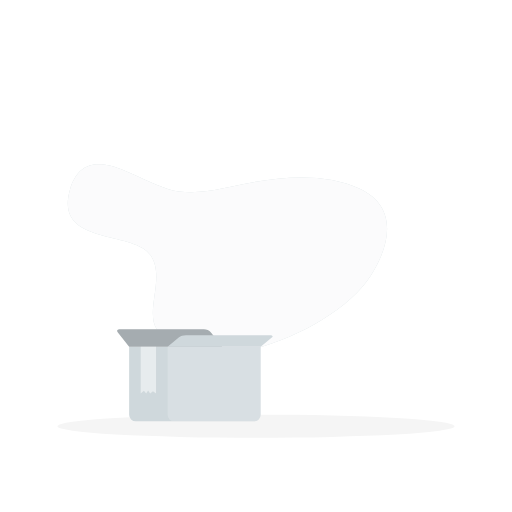
t = 0.00 s
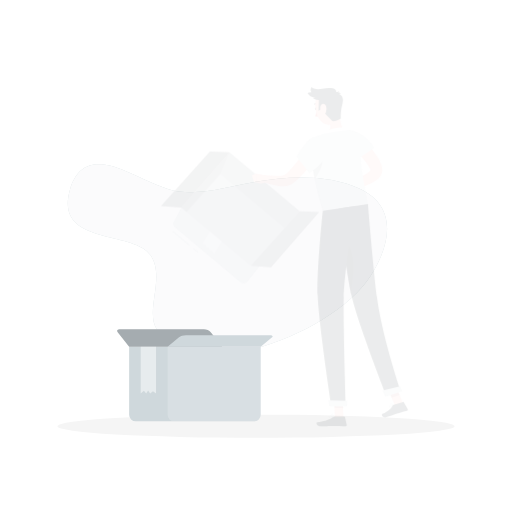
t = 0.25 s
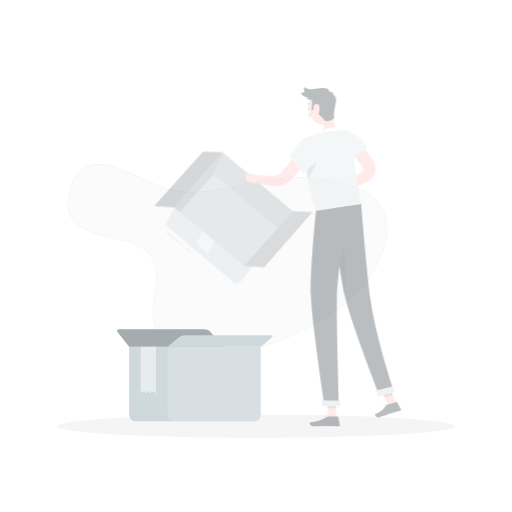
t = 0.50 s
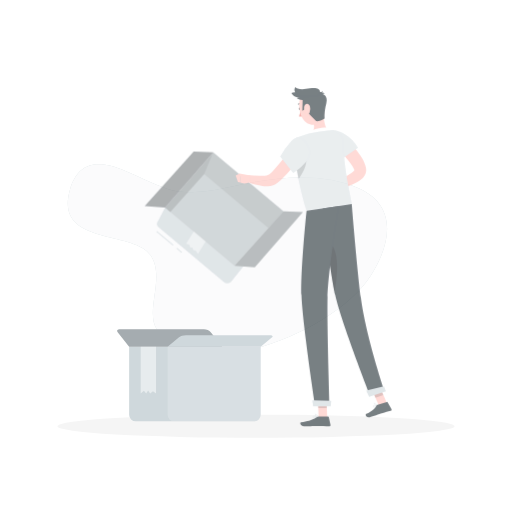
t = 0.75 s
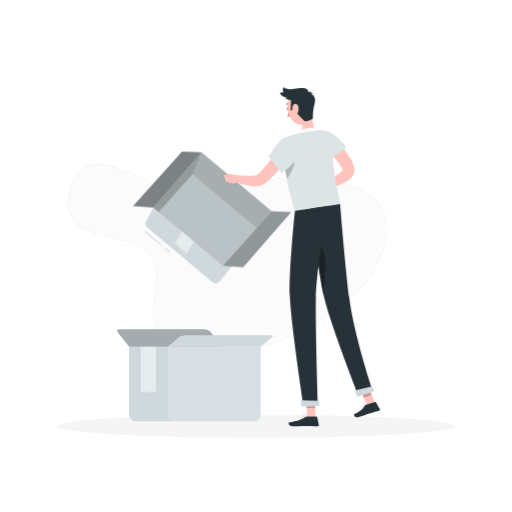
t = 1.00 s

The animated SVG that drew these frames (rendered in a browser with its animation timeline set to each time). Animation: 1 CSS @keyframes rule; one cycle of 1.00 s.

<svg class="animated" id="freepik_stories-empty" xmlns="http://www.w3.org/2000/svg" viewBox="0 0 500 500" version="1.1" xmlns:xlink="http://www.w3.org/1999/xlink" xmlns:svgjs="http://svgjs.com/svgjs"><style>svg#freepik_stories-empty:not(.animated) .animable {opacity: 0;}svg#freepik_stories-empty.animated #freepik--Character--inject-2 {animation: 1s 1 forwards ease-in slideRight;animation-delay: 0.0s;}            @keyframes slideRight {                0% {                    opacity: 0;                    transform: translateX(30px);                }                100% {                    opacity: 1;                    transform: translateX(0);                }            }        </style><g id="freepik--background-simple--inject-2" class="animable" style="transform-origin: 222.12px 253.302px;"><path d="M219.12,183.7q2.61-.55,5.18-1.16c42.22-9.73,90.5-15.37,127.11,1.79,35.89,16.81,31.48,52.44,10.49,85.16-35.93,56-172,109.14-208.72,52.2-11.87-18.4,8.59-50.8-6.13-72.49-16.76-24.7-94.32-9.08-78.82-63.65,8.59-30.26,30.63-28.48,54.31-18.66,13.59,5.63,26.57,12.64,40.63,17.4C180.24,190.08,200.16,187.76,219.12,183.7Z" style="fill: rgb(207, 216, 220); transform-origin: 222.12px 253.302px;" id="elzc4fi50d1hj" class="animable"></path><g id="elfml3tzl0xy"><path d="M219.12,183.7q2.61-.55,5.18-1.16c42.22-9.73,90.5-15.37,127.11,1.79,35.89,16.81,31.48,52.44,10.49,85.16-35.93,56-172,109.14-208.72,52.2-11.87-18.4,8.59-50.8-6.13-72.49-16.76-24.7-94.32-9.08-78.82-63.65,8.59-30.26,30.63-28.48,54.31-18.66,13.59,5.63,26.57,12.64,40.63,17.4C180.24,190.08,200.16,187.76,219.12,183.7Z" style="fill: rgb(255, 255, 255); opacity: 0.9; transform-origin: 222.12px 253.302px;" class="animable"></path></g></g><g id="freepik--Shadow--inject-2" class="animable" style="transform-origin: 250px 416.24px;"><ellipse id="freepik--path--inject-2" cx="250" cy="416.24" rx="193.89" ry="11.32" style="fill: rgb(245, 245, 245); transform-origin: 250px 416.24px;" class="animable"></ellipse></g><g id="freepik--Box--inject-2" class="animable" style="transform-origin: 190.331px 366.505px;"><path d="M126.11,338.69H254.55a0,0,0,0,1,0,0V405a6.47,6.47,0,0,1-6.47,6.47H132.58a6.47,6.47,0,0,1-6.47-6.47V338.69A0,0,0,0,1,126.11,338.69Z" style="fill: rgb(207, 216, 220); transform-origin: 190.33px 375.08px;" id="elmdm97c69x3p" class="animable"></path><path d="M126.11,338.69H217l-11.18-14.31c-1.23-1.57-4.27-2.84-6.8-2.84H117.28c-2.52,0-3.58,1.27-2.35,2.84Z" style="fill: rgb(207, 216, 220); transform-origin: 165.709px 330.115px;" id="elwmlik7q0y1j" class="animable"></path><g id="elbcws5b1ia48"><path d="M126.11,338.69H217l-11.18-14.31c-1.23-1.57-4.27-2.84-6.8-2.84H117.28c-2.52,0-3.58,1.27-2.35,2.84Z" style="opacity: 0.2; transform-origin: 165.709px 330.115px;" class="animable"></path></g><path d="M254.55,338.69H163.67l11.18-9.33c1.23-1,4.27-1.85,6.8-1.85h81.73c2.53,0,3.58.83,2.35,1.85Z" style="fill: rgb(207, 216, 220); transform-origin: 214.957px 333.1px;" id="elczpdmwl2wgj" class="animable"></path><g id="el2n114o8kq6m"><path d="M163.67,338.69h90.88a0,0,0,0,1,0,0V405a6.47,6.47,0,0,1-6.47,6.47H170.14a6.47,6.47,0,0,1-6.47-6.47V338.69A0,0,0,0,1,163.67,338.69Z" style="fill: rgb(255, 255, 255); opacity: 0.2; transform-origin: 209.11px 375.08px;" class="animable"></path></g><g id="el8nk2wi3r2xg"><polygon points="137.39 338.69 137.39 384.17 140.53 381.69 142.74 384.17 144.66 381.41 146.63 384.17 149.37 382.1 152.39 384.17 152.39 338.69 137.39 338.69" style="fill: rgb(255, 255, 255); opacity: 0.5; transform-origin: 144.89px 361.43px;" class="animable"></polygon></g></g><g id="freepik--Character--inject-2" class="animable" style="transform-origin: 250.528px 250.65px;"><line x1="157.72" y1="239.48" x2="141.57" y2="225.92" style="fill: none; stroke: rgb(207, 216, 220); stroke-miterlimit: 10; transform-origin: 149.645px 232.7px;" id="el4ldmcmgd1kp" class="animable"></line><line x1="166.09" y1="246.51" x2="161.17" y2="242.37" style="fill: none; stroke: rgb(207, 216, 220); stroke-miterlimit: 10; transform-origin: 163.63px 244.44px;" id="elxnsn3spwhh" class="animable"></line><path d="M214.47,274.89l53.28-66.59-70.94-59.56-47,53.93-7,13.49a3.76,3.76,0,0,0,.47,5.49l64,53.74A5.3,5.3,0,0,0,214.47,274.89Z" style="fill: rgb(207, 216, 220); transform-origin: 204.792px 212.652px;" id="elkcwrznm4lmj" class="animable"></path><g id="el4g50r78rj2o"><polygon points="177.93 225.78 170.26 238.13 173.35 238.8 174.4 241.66 176.45 241.78 177.4 244.23 179.91 244.96 181.84 248.03 189.51 235.68 177.93 225.78" style="fill: rgb(255, 255, 255); opacity: 0.5; transform-origin: 179.885px 236.905px;" class="animable"></polygon></g><g id="elwi3v1milt8"><polygon points="265.43 206.35 217.65 259.65 149.78 202.67 196.81 148.74 265.43 206.35" style="opacity: 0.1; transform-origin: 207.605px 204.195px;" class="animable"></polygon></g><polygon points="265.43 206.35 217.65 259.65 237.43 261.11 284.47 207.18 265.43 206.35" style="fill: rgb(207, 216, 220); transform-origin: 251.06px 233.73px;" id="elwfdjb4g5bbp" class="animable"></polygon><g id="el2u2zmuev8g1"><polygon points="265.43 206.35 217.65 259.65 237.43 261.11 284.47 207.18 265.43 206.35" style="opacity: 0.3; transform-origin: 251.06px 233.73px;" class="animable"></polygon></g><polygon points="177.78 147.9 129.99 201.21 149.78 202.67 196.81 148.74 177.78 147.9" style="fill: rgb(207, 216, 220); transform-origin: 163.4px 175.285px;" id="elkgb25q8tv5" class="animable"></polygon><g id="elthwb2kycp78"><polygon points="177.78 147.9 129.99 201.21 149.78 202.67 196.81 148.74 177.78 147.9" style="opacity: 0.4; transform-origin: 163.4px 175.285px;" class="animable"></polygon></g><g id="elyghkzyv5x1l"><polygon points="250.72 222.76 265.43 206.35 196.81 148.74 188.03 169.9 250.72 222.76" style="opacity: 0.1; transform-origin: 226.73px 185.75px;" class="animable"></polygon></g><g id="el3ysqz6jwg9n"><polygon points="149.78 202.67 196.81 148.74 188.03 169.9 154.91 206.98 149.78 202.67" style="opacity: 0.2; transform-origin: 173.295px 177.86px;" class="animable"></polygon></g><path d="M282,106c.19.64,0,1.27-.42,1.39s-.91-.3-1.1-.94,0-1.27.42-1.4S281.82,105.36,282,106Z" style="fill: rgb(38, 50, 56); transform-origin: 281.24px 106.219px;" id="elek1tbwszx8" class="animable"></path><path d="M282.07,107.26a24,24,0,0,1-1.46,6.43,3.89,3.89,0,0,0,3.26-.33Z" style="fill: rgb(237, 132, 126); transform-origin: 282.24px 110.582px;" id="el87a12gw4t5" class="animable"></path><path d="M283.33,101.73a.4.4,0,0,0,.18-.22.38.38,0,0,0-.24-.5,3.9,3.9,0,0,0-3.58.41.4.4,0,0,0,.48.63h0a3.12,3.12,0,0,1,2.84-.3A.4.4,0,0,0,283.33,101.73Z" style="fill: rgb(38, 50, 56); transform-origin: 281.555px 101.426px;" id="el6diozdmqltp" class="animable"></path><path d="M304.24,110.28c.44,5.3,1.75,15,4.88,17.24,0,0-.74,6.37-12,8-12.34,1.82-6.8-5.26-6.8-5.26,6.49-2.6,5.58-7.57,3.72-12.09l4.76-5.46C300.63,110.69,304,107.57,304.24,110.28Z" style="fill: rgb(255, 195, 189); transform-origin: 299.1px 122.521px;" id="elq0zir7u21jd" class="animable"></path><path d="M313.15,130.11c1-.91-1-4.55-2.23-5.06-3.22-1.35-16.39,0-21.34,4.25a5.46,5.46,0,0,0-.39,4.69Z" style="fill: rgb(255, 255, 255); transform-origin: 301.128px 129.268px;" id="elpjyykohw9c8" class="animable"></path><path d="M355.09,397.41a2.68,2.68,0,0,1-2.08.06.82.82,0,0,1-.27-.9.91.91,0,0,1,.46-.62c1.08-.63,3.75.2,3.86.24a.19.19,0,0,1,.14.16.2.2,0,0,1-.1.2A10.76,10.76,0,0,1,355.09,397.41Zm-1.46-1.22-.23.1a.54.54,0,0,0-.27.36c-.07.36.07.47.11.5.48.34,2.11-.15,3.24-.72A6.55,6.55,0,0,0,353.63,396.19Z" style="fill: rgb(207, 216, 220); transform-origin: 354.95px 396.683px;" id="elnw0u8zl590b" class="animable"></path><path d="M357.06,396.56a.17.17,0,0,1-.1,0c-1-.2-3.09-1.45-3.2-2.39a.64.64,0,0,1,.45-.68,1.08,1.08,0,0,1,.88,0c1.16.48,2.06,2.72,2.09,2.81a.18.18,0,0,1,0,.2A.15.15,0,0,1,357.06,396.56Zm-2.6-2.73a.16.16,0,0,0-.09,0c-.23.1-.22.22-.21.27.06.56,1.48,1.57,2.49,1.94-.3-.65-1-1.91-1.71-2.21A.67.67,0,0,0,354.46,393.83Z" style="fill: rgb(207, 216, 220); transform-origin: 355.483px 394.982px;" id="elo622xjc9jc" class="animable"></path><path d="M296.48,408.15c-1.07,0-2.1-.15-2.45-.63a.74.74,0,0,1,0-.86,1,1,0,0,1,.62-.47c1.39-.37,4.31,1.29,4.43,1.36a.19.19,0,0,1-.06.36A14.14,14.14,0,0,1,296.48,408.15Zm-1.32-1.62a1.13,1.13,0,0,0-.38.05.63.63,0,0,0-.39.27c-.14.25-.09.37,0,.44.39.54,2.5.55,4,.33A8.88,8.88,0,0,0,295.16,406.53Z" style="fill: rgb(207, 216, 220); transform-origin: 296.54px 407.143px;" id="eldoryzf018tj" class="animable"></path><path d="M299,407.92l-.08,0c-1-.45-3-2.26-2.85-3.2,0-.22.2-.5.74-.55a1.42,1.42,0,0,1,1.09.34c1.07.87,1.29,3.12,1.3,3.21a.18.18,0,0,1-.08.18A.19.19,0,0,1,299,407.92Zm-2-3.38h-.12c-.36,0-.38.18-.39.22-.09.57,1.27,2,2.29,2.61a4.57,4.57,0,0,0-1.1-2.58A1,1,0,0,0,297,404.54Z" style="fill: rgb(207, 216, 220); transform-origin: 297.632px 406.042px;" id="eltxil25j1ei" class="animable"></path><polygon points="308.18 407.72 299.83 407.72 299 388.4 307.35 388.4 308.18 407.72" style="fill: rgb(255, 195, 189); transform-origin: 303.59px 398.06px;" id="el01ird5odlr81" class="animable"></polygon><polygon points="366.83 394.53 359.14 397.18 351.16 378.97 358.85 376.32 366.83 394.53" style="fill: rgb(255, 195, 189); transform-origin: 358.995px 386.75px;" id="elfbgtu8c6wjk" class="animable"></polygon><path d="M357.31,395.27l9-2.75a.73.73,0,0,1,.85.34l3.75,6.6a1.23,1.23,0,0,1-.73,1.78c-3.15.91-4.72,1.19-8.66,2.4-2.43.74-8.55,3.06-12,3.75s-4.56-2.61-3.22-3.2c6-2.65,8.46-5.66,9.89-8A2.06,2.06,0,0,1,357.31,395.27Z" style="fill: rgb(38, 50, 56); transform-origin: 358.407px 399.986px;" id="el7xw1cy7o2v8" class="animable"></path><path d="M299.89,406.75H309a.74.74,0,0,1,.71.57l1.65,7.42a1.21,1.21,0,0,1-1.2,1.48c-3.29-.05-8-.25-12.17-.25-4.83,0-6.86.27-12.53.27-3.42,0-4.37-3.46-2.94-3.78,6.53-1.43,9.72-1.58,15.36-5.06A3.93,3.93,0,0,1,299.89,406.75Z" style="fill: rgb(38, 50, 56); transform-origin: 296.634px 411.495px;" id="elyorxp4q4mw" class="animable"></path><path d="M324.14,132.84c2.43,2.23,4.53,4.46,6.71,6.79s4.2,4.74,6.16,7.31a69.73,69.73,0,0,1,5.56,8.24,35.94,35.94,0,0,1,2.34,4.94c.17.47.34.92.48,1.43a15.56,15.56,0,0,1,.41,1.57l.17.83.12.92a9.65,9.65,0,0,1,0,2.54,10.61,10.61,0,0,1-1.72,4.44,14.75,14.75,0,0,1-2.3,2.65,26.68,26.68,0,0,1-4.56,3.33,59.23,59.23,0,0,1-9,4.19,108.45,108.45,0,0,1-18.18,5l-1.75-6c5.43-2.35,10.93-4.89,16-7.6a60.56,60.56,0,0,0,7.11-4.38,16,16,0,0,0,2.59-2.3,3.63,3.63,0,0,0,.59-.85c.08-.17,0-.15-.1.21-.07.67-.06.15-.22-.21-.05-.17-.14-.4-.23-.62s-.2-.47-.31-.71a31.64,31.64,0,0,0-1.81-3.17,75.58,75.58,0,0,0-5-6.61c-1.84-2.18-3.78-4.35-5.77-6.48s-4.08-4.28-6-6.26Z" style="fill: rgb(255, 195, 189); transform-origin: 327.377px 159.93px;" id="el23hzid460jb" class="animable"></path><path d="M310.87,180.07,303,182.45l5.06,8.32s4.65-1.92,5.68-5.87Z" style="fill: rgb(255, 195, 189); transform-origin: 308.37px 185.42px;" id="el2bymiem39ro" class="animable"></path><polygon points="299.82 185.4 302.92 192.26 308.01 190.78 302.95 182.45 299.82 185.4" style="fill: rgb(255, 195, 189); transform-origin: 303.915px 187.355px;" id="elk4pugcuftqs" class="animable"></polygon><path d="M305.7,135.1c-.75,8,16.17,20.38,16.17,20.38l16.29-11.15a34.28,34.28,0,0,0-12-12.75C316.82,125.6,306.64,125.16,305.7,135.1Z" style="fill: rgb(207, 216, 220); transform-origin: 321.918px 141.397px;" id="elw0csbs3itnf" class="animable"></path><g id="elplp81on1wx"><g style="opacity: 0.3; transform-origin: 321.918px 141.397px;" class="animable"><path d="M305.7,135.1c-.75,8,16.17,20.38,16.17,20.38l16.29-11.15a34.28,34.28,0,0,0-12-12.75C316.82,125.6,306.64,125.16,305.7,135.1Z" style="fill: rgb(255, 255, 255); transform-origin: 321.918px 141.397px;" id="el37blf79pmy4" class="animable"></path></g></g><path d="M278,134.46s-7.31,11.22,10.05,71.4l44.14-6.52c-.62-6.1-8-32.71-8.25-61.8A10.4,10.4,0,0,0,313,127.23c-1.28.07-2.6.16-3.91.29a164.5,164.5,0,0,0-18.76,2.77A84.63,84.63,0,0,0,278,134.46Z" style="fill: rgb(207, 216, 220); transform-origin: 304.331px 166.538px;" id="elngb3r5obze" class="animable"></path><g id="el65sdwzimm0x"><g style="opacity: 0.3; transform-origin: 304.331px 166.538px;" class="animable"><path d="M278,134.46s-7.31,11.22,10.05,71.4l44.14-6.52c-.62-6.1-8-32.71-8.25-61.8A10.4,10.4,0,0,0,313,127.23c-1.28.07-2.6.16-3.91.29a164.5,164.5,0,0,0-18.76,2.77A84.63,84.63,0,0,0,278,134.46Z" style="fill: rgb(255, 255, 255); transform-origin: 304.331px 166.538px;" id="elkosbwe31zii" class="animable"></path></g></g><g id="elximy8s5p7cc"><path d="M276.92,153.8l.15-.17,10.38.92c1.58,6.7-4.2,15.84-7.25,20.08A195,195,0,0,1,276.92,153.8Z" style="opacity: 0.2; transform-origin: 282.319px 164.13px;" class="animable"></path></g><g id="eldz8lf6sns5"><polygon points="299 388.41 299.43 398.37 307.78 398.37 307.35 388.41 299 388.41" style="opacity: 0.2; transform-origin: 303.39px 393.39px;" class="animable"></polygon></g><g id="el36c693tjpsa"><polygon points="358.85 376.32 351.16 378.97 355.28 388.36 362.97 385.71 358.85 376.32" style="opacity: 0.2; transform-origin: 357.065px 382.34px;" class="animable"></polygon></g><path d="M303.15,98.32c1.84,8.07,3.32,12.7.51,18-4.22,7.89-15.08,7.13-19.29-.23-3.79-6.63-6.17-18.71.67-24.15A11.3,11.3,0,0,1,303.15,98.32Z" style="fill: rgb(255, 195, 189); transform-origin: 292.959px 105.691px;" id="elikrtjwxguyo" class="animable"></path><path d="M286.94,106.23l-3.07,1.88.29-10.5A9.07,9.07,0,0,1,278.6,96c1.11-1.06,18.39-7.11,23.78-6.06.56-.23,1.24-1.27,1.24-1.27s.21,1.31-.7,1.81c.66-.13,2.31.19,2.77,1.16a3.61,3.61,0,0,0-2.29.13s6,.91,3.87,9.23c-2.39,9.17-1.6,14.44-1.6,14.44s-4.46,3.45-8.34,2.81C293.19,113.69,287.21,108.21,286.94,106.23Z" style="fill: rgb(38, 50, 56); transform-origin: 293.164px 103.5px;" id="eldkcgmakjia8" class="animable"></path><path d="M281.06,95.17c-4.87,0-6.62-2.38-7.87-4.38,3.5-.37,10.79-2.62,16.2-3s11.34.63,9.55,3S281.06,95.17,281.06,95.17Z" style="fill: rgb(38, 50, 56); transform-origin: 286.228px 91.441px;" id="elw1x3q0s8oto" class="animable"></path><path d="M282.13,93c-4-.56-7.9-4.33-4.9-7.94,1.11,2.65,8.6,2.34,13.92,1.23,7-1.46,11.85.9,9.37,5.67C299.16,94.57,282.13,93,282.13,93Z" style="fill: rgb(38, 50, 56); transform-origin: 288.672px 89.2641px;" id="elt4kmdznk0b" class="animable"></path><path d="M291.26,103.84a9.39,9.39,0,0,1-.26,6c-1,2.51-3.22,2-4.38-.17-1-2-1.76-5.63-.06-7.44S290.54,101.47,291.26,103.84Z" style="fill: rgb(255, 195, 189); transform-origin: 288.593px 106.417px;" id="elbve17zucw9s" class="animable"></path><path d="M303.71,203.55s7.16,60.95,12.36,84.83c5.69,26.16,33.76,97.48,33.76,97.48l14-4.84s-18-53.7-22.78-90.27c-3.67-28.08-8.9-91.41-8.9-91.41Z" style="fill: rgb(38, 50, 56); transform-origin: 333.77px 292.6px;" id="el0jp03v3v39w" class="animable"></path><path d="M346.25,381.38c-.07,0,2.87,6,2.87,6l16.35-5.31-1.92-4.88Z" style="fill: rgb(207, 216, 220); transform-origin: 355.859px 382.285px;" id="ela8toy28evm" class="animable"></path><g id="elfhf8twn3c0r"><path d="M307.66,234.82c2.24,16.94,5.11,37,7.63,49.81C319,265,319.87,240.21,307.66,234.82Z" style="opacity: 0.3; transform-origin: 312.694px 259.725px;" class="animable"></path></g><path d="M288.05,205.86s-5.94,57.26-5,82.7c.94,26.46,13.3,107.88,13.3,107.88h14.13s-2.6-79.88-2-105.86c.69-28.33,11.31-89.41,11.31-89.41Z" style="fill: rgb(38, 50, 56); transform-origin: 301.37px 298.805px;" id="elvj8sz37ut8" class="animable"></path><path d="M293.6,390.81c-.06,0,.8,5.86.8,5.86h17.19l.47-5.23Z" style="fill: rgb(207, 216, 220); transform-origin: 302.829px 393.74px;" id="elif6r7ktep4" class="animable"></path><path d="M285.31,148.52c-1.56,2.48-3.14,4.71-4.78,7s-3.36,4.5-5.11,6.7a126.58,126.58,0,0,1-11.57,12.62c-1.12,1-2.15,2-3.36,2.91l-.88.71-.44.35c-.16.13-.23.2-.56.44a12.58,12.58,0,0,1-3.23,1.66,18.78,18.78,0,0,1-5.53,1,30.82,30.82,0,0,1-4.77-.21,60.07,60.07,0,0,1-16.75-4.74l1.73-6a110.14,110.14,0,0,0,15.42.74,30.51,30.51,0,0,0,3.4-.37,8.18,8.18,0,0,0,2.44-.76c.24-.13.37-.26.34-.29s.13-.13.22-.22l.34-.31.67-.63c.9-.8,1.75-1.77,2.63-2.65,1.73-1.86,3.45-3.77,5.08-5.8s3.28-4.07,4.88-6.17,3.15-4.23,4.71-6.36,3.08-4.37,4.52-6.44Z" style="fill: rgb(255, 195, 189); transform-origin: 256.82px 161.814px;" id="elfnqbfj18qoc" class="animable"></path><path d="M291.12,145.87c3.36,11-16.15,23.19-16.15,23.19l-12.68-16.15a70.73,70.73,0,0,1,10.5-14.69C281.42,128.83,288.56,137.5,291.12,145.87Z" style="fill: rgb(207, 216, 220); transform-origin: 276.9px 151.603px;" id="el75zww9pymnu" class="animable"></path><g id="elk4ey29fwy5o"><g style="opacity: 0.3; transform-origin: 276.9px 151.603px;" class="animable"><path d="M291.12,145.87c3.36,11-16.15,23.19-16.15,23.19l-12.68-16.15a70.73,70.73,0,0,1,10.5-14.69C281.42,128.83,288.56,137.5,291.12,145.87Z" style="fill: rgb(255, 255, 255); transform-origin: 276.9px 151.603px;" id="ellaxc2joqd8r" class="animable"></path></g></g><path d="M233,171.33l-10.27-1.88,1.08,8.88s5.34,3,9.21-1.69Z" style="fill: rgb(255, 195, 189); transform-origin: 227.875px 174.363px;" id="el9csdd3dp4pk" class="animable"></path><polygon points="218.77 171.45 220.99 177.86 223.79 178.33 222.71 169.45 218.77 171.45" style="fill: rgb(255, 195, 189); transform-origin: 221.28px 173.89px;" id="el5507tf2zwdn" class="animable"></polygon></g><defs>     <filter id="active" height="200%">         <feMorphology in="SourceAlpha" result="DILATED" operator="dilate" radius="2"></feMorphology>                <feFlood flood-color="#32DFEC" flood-opacity="1" result="PINK"></feFlood>        <feComposite in="PINK" in2="DILATED" operator="in" result="OUTLINE"></feComposite>        <feMerge>            <feMergeNode in="OUTLINE"></feMergeNode>            <feMergeNode in="SourceGraphic"></feMergeNode>        </feMerge>    </filter>    <filter id="hover" height="200%">        <feMorphology in="SourceAlpha" result="DILATED" operator="dilate" radius="2"></feMorphology>                <feFlood flood-color="#ff0000" flood-opacity="0.5" result="PINK"></feFlood>        <feComposite in="PINK" in2="DILATED" operator="in" result="OUTLINE"></feComposite>        <feMerge>            <feMergeNode in="OUTLINE"></feMergeNode>            <feMergeNode in="SourceGraphic"></feMergeNode>        </feMerge>            <feColorMatrix type="matrix" values="0   0   0   0   0                0   1   0   0   0                0   0   0   0   0                0   0   0   1   0 "></feColorMatrix>    </filter></defs></svg>